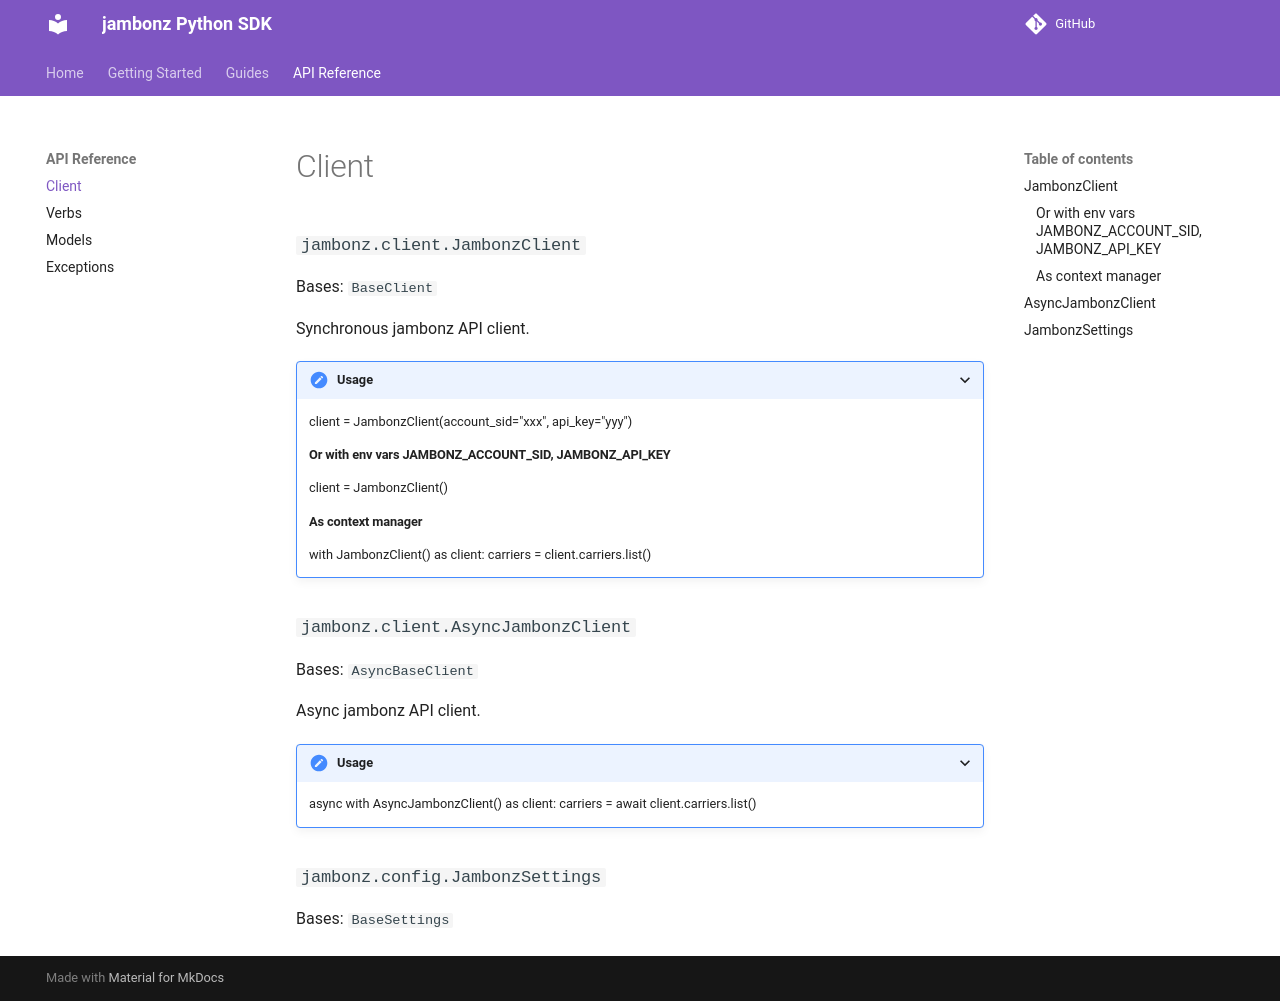

repository: JavierSanchezCastro/jambonz-sdk · page: api-reference/client/index.html · generator: mkdocs

# Client

::: jambonz.client.JambonzClient

::: jambonz.client.AsyncJambonzClient

::: jambonz.config.JambonzSettings
